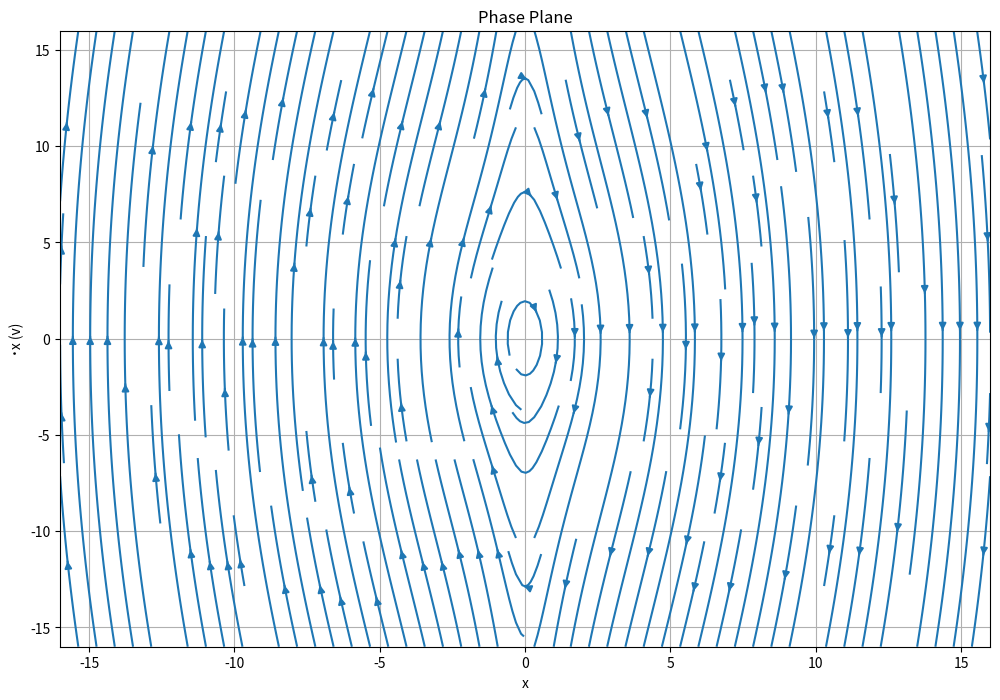

The matplotlib source for this figure:
# import numpy as np
# import matplotlib.pyplot as plt
#
# # Define the range of x and v values
# x = np.linspace(-2, 2, 100)
# v = np.linspace(-2, 2, 100)
#
# # Create a meshgrid for x and v
# X, V = np.meshgrid(x, v)
#
# # Calculate the potential energy for each (x, v) pair
# # U = 0.5 * X**2 - 0.25 * X**4
# U = (1/5) * X**5 - (1/3) * X**3
#
# # Calculate the time derivatives dx/dt and dv/dt
# dX_dt = V
# dV_dt = X**4 - X**2
#
# # Normalize the time derivatives for plotting
# norm = np.sqrt(dX_dt**2 + dV_dt**2)
# dX_dt_normalized = dX_dt / norm
# dV_dt_normalized = dV_dt / norm
#
# # Plot the potential energy and the normalized time derivatives
# plt.figure(figsize=(8, 6))
# plt.contourf(X, V, U, levels=30, cmap='inferno')
# plt.quiver(X, V, dX_dt_normalized, dV_dt_normalized, color='white')
# plt.xlabel('x')
# plt.ylabel('dx/dt (v)')
# plt.title('Phase Diagram: Potential Energy and Velocity')
# plt.grid(True)
# plt.colorbar(label='Potential Energy')
# plt.show()
#
import numpy as np
import matplotlib.pyplot as plt

# Define the range of x and v values
x_size = 16
v_size = 16
x = np.linspace(-x_size, x_size, 150)
v = np.linspace(-v_size, v_size, 150)

# Create a meshgrid for x and v
X, V = np.meshgrid(x, v)

# Define the parameters g and ω
g = 9.8  # Acceleration due to gravity
ω = 1.0  # Angular velocity

# Calculate the time derivatives ˙x and ˙v
dX_dt = V
dV_dt = -g * X + (ω**2 - V**2) * X / (1 + X**2)

# fig, ax = plt.subplots()

# Plot the phase plane
plt.figure(figsize=(12, 8))
# plt.quiver(X, V, dX_dt, dV_dt)
plt.streamplot(X, V, dX_dt, dV_dt, density=1.75)
plt.xlabel('x')
plt.ylabel('˙x (v)')
plt.title('Phase Plane')
plt.grid(True)
plt.show()
